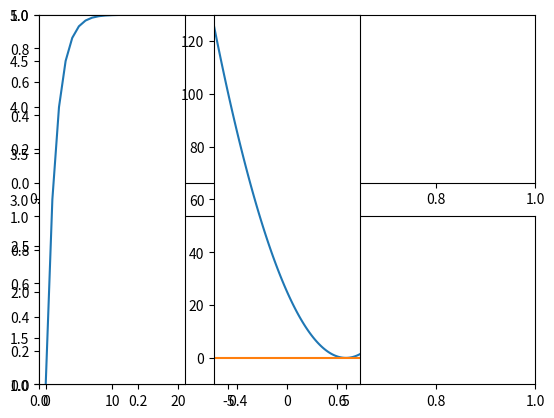

Write the Python code that produced this figure.
"""
Newton-Raphson Method

This script finds the root of a function by taking the function and its
derivative, one seed value to start the iterations and one relative tolerance
between successive values
Pure Python without extension modules

Created on Tue Sep 22 13:23:10 2015

[redacted]
"""
import sys, math, numpy as np, matplotlib.pyplot as plt

# Sistema no lineal de 1 variable: (x - 1)^2 - 2*x + 0.11 
# Solucion al sistema univariable: [0.3, 3.7]

def func(x):
    """
    Objective function whose roots are the ones to find.
    """
    return (x - 1) ** 2 - 2 * x + 0.11


def dfuncdx(x, **kwargs):
    """
    Derivative of the objective function.
    """
    return 2 * x - 4


def numericdiff5(x, func, functol=1e-8):
    return (-func(x+2*functol)+8*func(x+functol)-8*func(x-functol)+func(x-2*functol))/(12*functol)


def newton(func, seed, dfuncdx='none', tol=1e-6, functol=1e-6, damping=1, maxiter=1000, moreoutput=0):
    """
    Function that finds the roots of func using Newton-Raphson's method
    By default, the derivative is found using 3-point numeric differentiation
    but user can input a function in argument dfuncdx to use it to evaluate
    exact derivative
    SEED MUST BE AN ITERABLE e.g. type list
    Optional input arguments are tol=1e-6, functol=1e-8, damping=1, maxiter=1000
    Output arguments are:
        - x1: the final roots found
        - dev: the relative errors of the roots between last 2 iterations
        - backupx0: for graphing purposes it saves root trials each iteration
        - backupdev: errors in every iteration
        - backupdx: correction factors every iteration
        - itera: number of iterations
    """
    itera = 0
    x0 = seed # initial guess
    backupx0 = []
    if moreoutput == 1:    
        backupf0 = []
        backupdf0 = []
        backupdev = []
        backupdx = []
    if not isinstance(seed, list) and not isinstance(seed, np.ndarray):
        n = 1 # number of initial guesses
    else:
        n = len(seed) # number of initial guesses
    dev = [sys.float_info.max] * n # initial error assumed biggest float in python
    # if no derivative was passed default to 3-point numerical differentiation
    if dfuncdx == 'none':
        def dfuncdx(x, func=func, functol=functol):
            return ((func(x+functol)-func(x-functol))/(2*functol))
    condicion = True
    while condicion:
        itera += 1
        # new set of variables in the new iteration
        f0 = [func(a0) for a0 in x0] # valor de la funcion esta iteracion
        df0 = [dfuncdx(a0, func=func, functol=functol) for a0 in x0] # valor de la derivada esta iteracion
        dx = []
        for iterfor0 in range(n):
            try:
                dx.append(damping * f0.pop() / df0.pop())
            except:
                dx.append(0.)
        x1 = [(a0 - dx.pop()) for a0 in x0]
        dev = []
        for iterfor1 in range(n):
            if isinstance(functol, list):
                if abs(x0[iterfor1]) > min([min(functol), 1e-8]) * 1e-2:
                    dev.append(abs(x0[iterfor1] - x1[iterfor1]) / abs(x0[iterfor1]))  # error relativo
                else:
                    dev.append(abs(x0[iterfor1] - x1[iterfor1])) # error absoluto si es muy cercano a 0
            else:
                if abs(x0[iterfor1]) > min([functol, 1e-8]) * 1e-2:
                    dev.append(abs(x0[iterfor1] - x1[iterfor1]) / abs(x0[iterfor1]))  # error relativo
                else:
                    dev.append(abs(x0[iterfor1] - x1[iterfor1])) # error absoluto si es muy cercano a 0
        backupx0.append(x0)        
        if moreoutput == 1:
            backupf0.append(f0)
            backupdf0.append(df0)
            backupdev.append(dev)
            backupdx.append(dx)
        x0 = x1
        condicion = (max(dev) > tol and itera <= maxiter)
    backupx0.append(x0)
    if moreoutput == 1:
        return x1, itera, dev, backupx0, backupf0, backupdf0, backupdev, backupdx
    else:
        return x1, itera, dev, backupx0

#Si se desea usar derivada analitica
funcion = func
derivada = dfuncdx
x1, iter1, desv1, histx1 = newton(func=func, dfuncdx=derivada, seed=[0, 5])

# Si se desea usar derivada numerica de 5 puntos
derivada = numericdiff5
x2, iter2, desv2, histx2 = newton(func=func, dfuncdx=derivada, seed=[0, 5])

# Si se desea usar derivada por defecto de 3 puntos centrada lineal
x3, iter3, desv3, histx3 = newton(func=func, seed=[0, 5])


# Otros ejemplos
def funcprueba1(x):
    return -x ** 2 - 5 * x - 3 + math.exp(x)

# resuelto con derivada numerica de 5 puntos
x4, iter4, desv4, histx4 = newton(func=funcprueba1, seed=[0, 5], dfuncdx=numericdiff5)


def funcprueba2(x):
    return -1 * (1 / 5600) * (x + 5) ** 2 * (x + 1) * (x - 4) ** 3 * (x - 7)


# sus raices son -5, -1, +4 y +7, se le daran equiespaciados 5 semillas entre -6 y +8
x5, iter5, desv5, histx5 = newton(func=funcprueba2, seed=np.linspace(-6,8,5), dfuncdx=numericdiff5)


def funcobjetivo(x):
    return (x-5)**2


# Para obtener datos adicionales de cada iteracion se usa moreoutput=1
x6, iter6, desv6, histx6, backupdesv6, backupdx6, backupf0, backupdf0 = newton(func=funcobjetivo, seed=[1.], dfuncdx=numericdiff5, moreoutput=1)

# Para resolver comparable al algoritmo matlab, se fijara las mismas tolerancias
# tanto para el tamano del paso: functol = 1e-6 como la tolerancia relativa
# tol = 1e-6

x7, iter7, desv7, histx7 = newton(func=funcobjetivo, seed=[1.], dfuncdx=numericdiff5)


# Para graficar el resultado comparandolo al de matlab

arg = np.linspace(-6.2, 6.2, 100)
fun = funcobjetivo(arg)
itera = np.linspace(0,iter7, iter7+1)
cero = np.zeros(100)
f, axarr = plt.subplots(2)
ax1 = plt.subplot(131)
ax1.plot(itera, histx7)
ax1.set_ylim([.999,5.001])
ax2 = plt.subplot(132)
ax2.plot(arg, fun, arg, cero)
ax2.set_xlim(-6.2, 6.2)
ax2.set_ylim(-10, 130)


